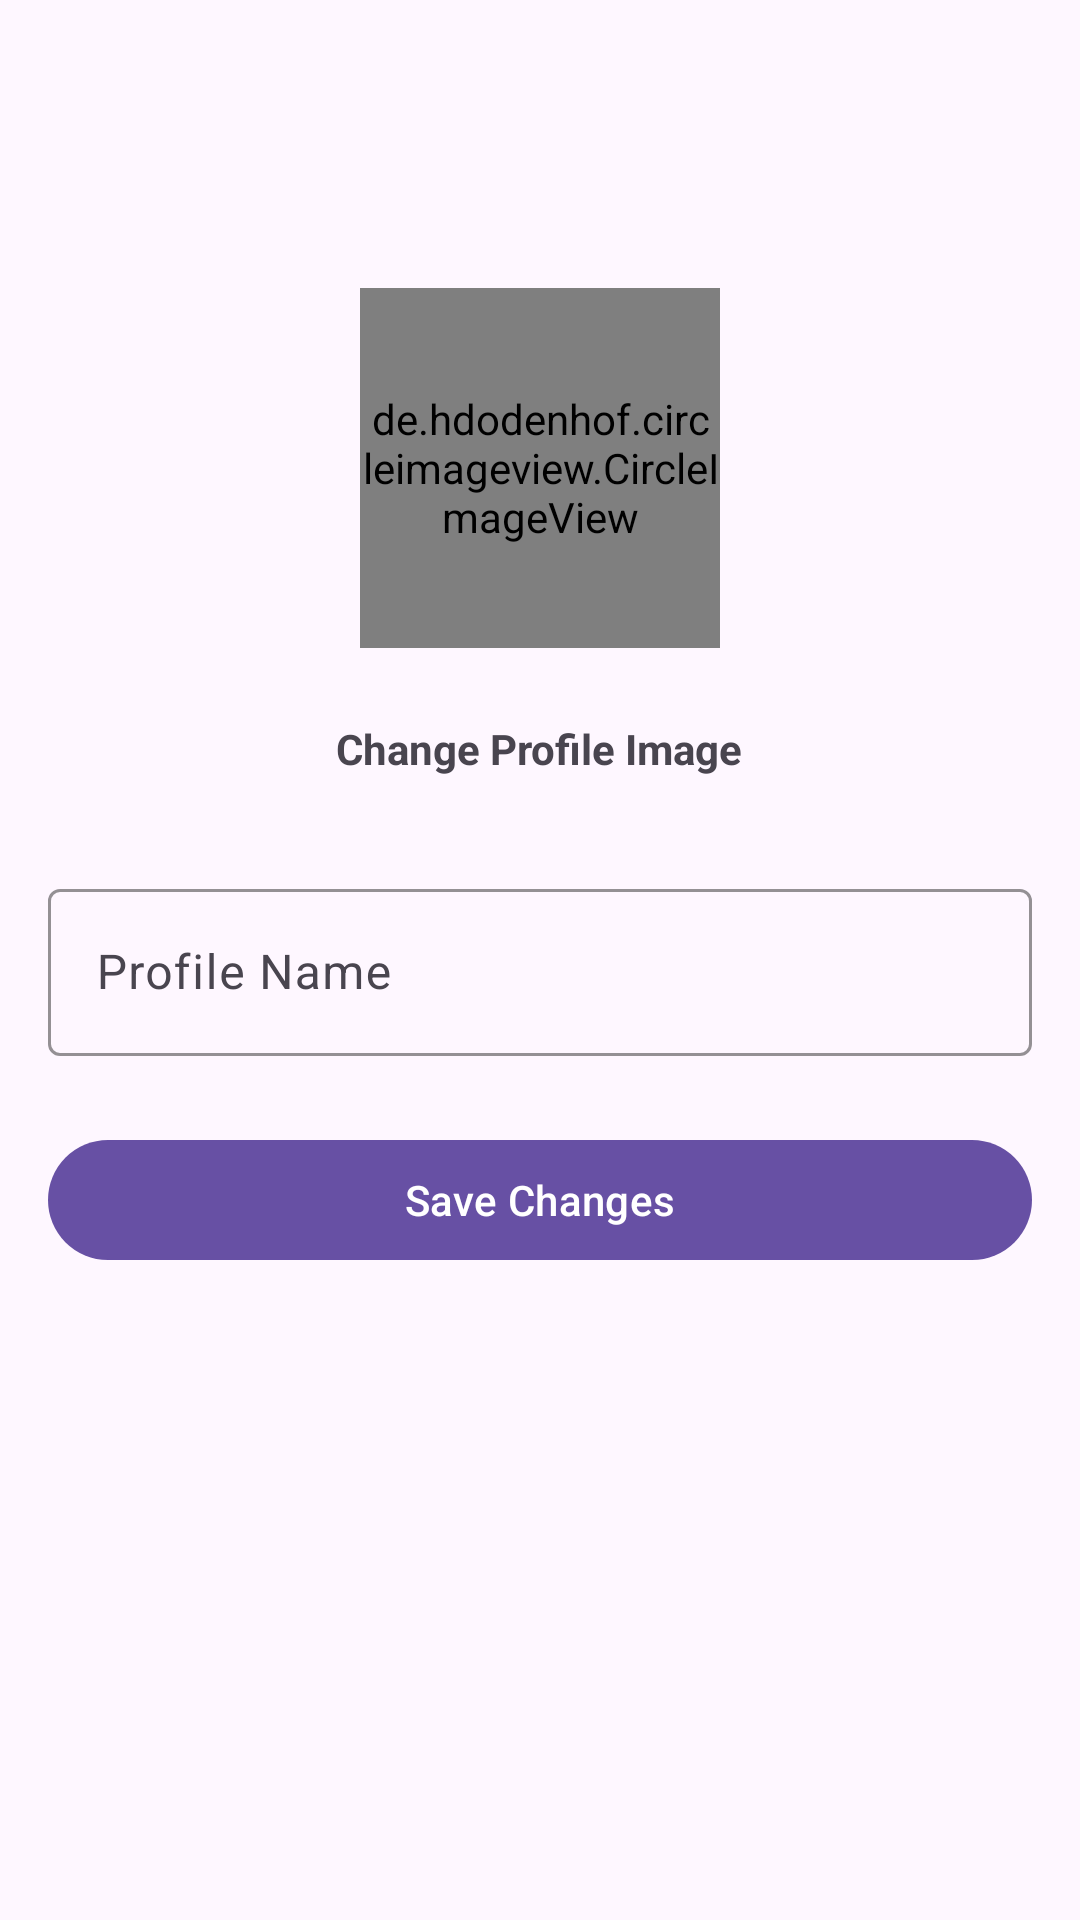

Layout XML and referenced resources for this Android screen:
<!-- AndroidManifest.xml: application theme Theme._02_BuzzLink_Chat_Application -->
<!-- res/layout/fragment_edit_profile.xml -->
<?xml version="1.0" encoding="utf-8"?>
<RelativeLayout
    xmlns:android="http://schemas.android.com/apk/res/android"
    xmlns:app="http://schemas.android.com/apk/res-auto"
    xmlns:tools="http://schemas.android.com/tools"
    android:layout_width="match_parent"
    android:layout_height="match_parent"
    android:padding="16dp"
    tools:context=".EditProfileFragment">

    <de.hdodenhof.circleimageview.CircleImageView
        android:id="@+id/profile_image"
        android:layout_width="120dp"
        android:layout_height="120dp"
        android:src="@drawable/man"
        app:civ_border_width="2dp"
        app:civ_border_color="@color/black"
        android:layout_marginTop="80dp"
        android:layout_marginBottom="16dp"
        android:layout_centerHorizontal="true"/>

    <TextView
        android:id="@+id/change_image_text"
        android:layout_width="wrap_content"
        android:layout_height="wrap_content"
        android:text="Change Profile Image"
        android:textColor="@color/primary"
        android:textStyle="bold"
        android:layout_marginTop="8dp"
        android:layout_marginBottom="16dp"
        android:gravity="center"
        android:textSize="14sp"
        android:layout_below="@id/profile_image"
        android:layout_centerHorizontal="true"/>

    <com.google.android.material.textfield.TextInputLayout
        android:id="@+id/name_input_layout"
        android:layout_width="match_parent"
        android:layout_height="wrap_content"
        android:layout_marginTop="16dp"
        android:layout_marginBottom="8dp"
        android:hint="Profile Name"
        app:boxStrokeColor="@color/primary"
        app:endIconMode="clear_text"
        android:layout_below="@id/change_image_text"
        android:layout_alignParentStart="true"
        android:layout_alignParentEnd="true">

        <com.google.android.material.textfield.TextInputEditText
            android:id="@+id/edit_name"
            android:layout_width="match_parent"
            android:layout_height="wrap_content"
            android:inputType="textPersonName"/>
    </com.google.android.material.textfield.TextInputLayout>

    <com.google.android.material.button.MaterialButton
        android:id="@+id/save_button"
        android:layout_width="match_parent"
        android:layout_height="wrap_content"
        android:text="Save Changes"
        android:textColor="@color/white"
        android:layout_marginTop="16dp"
        android:layout_marginBottom="32dp"
        android:layout_below="@id/name_input_layout"
        android:layout_alignParentStart="true"
        android:layout_alignParentEnd="true"/>
</RelativeLayout>
<!-- resources referenced by this layout -->
<resources>
  <style name="Theme._02_BuzzLink_Chat_Application" parent="Base.Theme._02_BuzzLink_Chat_Application" />
  <style name="Base.Theme._02_BuzzLink_Chat_Application" parent="Theme.Material3.DayNight.NoActionBar">
          
          
      </style>
  <!-- not gathered from this repository: default colours our renderer supplied (Android Studio template values) -->
  <color name="black">#FF000000</color>
  <color name="white">#FFFFFFFF</color>
</resources>
